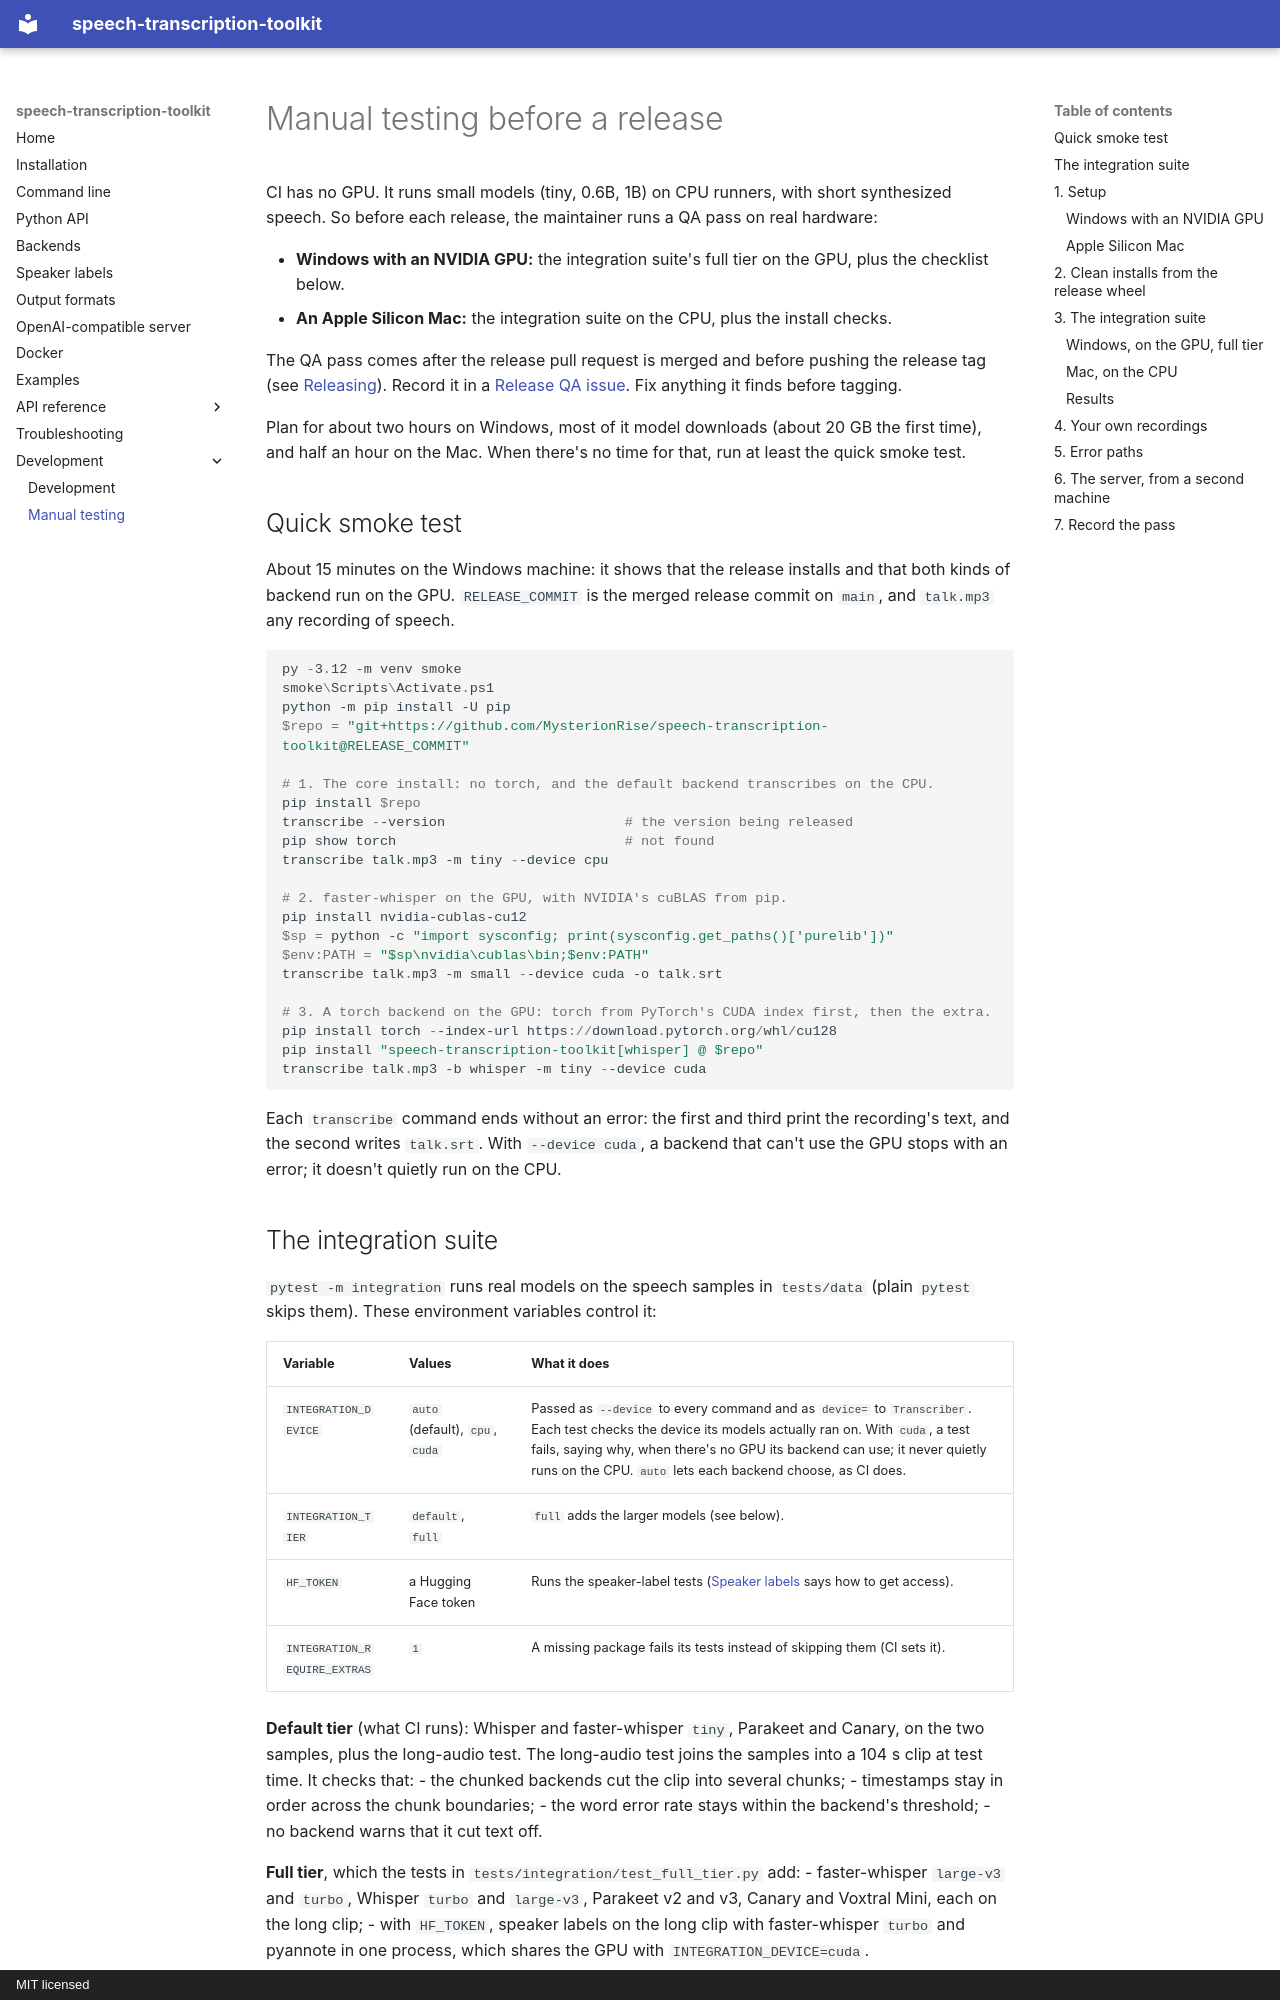

repository: MysterionRise/speech-transcription-toolkit · page: manual-testing/index.html · generator: mkdocs · copyright: MIT licensed

# Manual testing before a release

CI has no GPU. It runs small models (tiny, 0.6B, 1B) on CPU runners, with short synthesized speech. So before each
release, the maintainer runs a QA pass on real hardware:

- **Windows with an NVIDIA GPU:** the integration suite's full tier on the GPU, plus the checklist below.
- **An Apple Silicon Mac:** the integration suite on the CPU, plus the install checks.

The QA pass comes after the release pull request is merged and before pushing the release tag (see
[Releasing](https://github.com/MysterionRise/speech-transcription-toolkit/blob/main/RELEASING.md)). Record it in a
[Release QA issue](https://github.com/MysterionRise/speech-transcription-toolkit/issues/new?template=release-qa.yml).
Fix anything it finds before tagging.

Plan for about two hours on Windows, most of it model downloads (about 20 GB the first time), and half an hour on the
Mac. When there's no time for that, run at least the quick smoke test.

## Quick smoke test

About 15 minutes on the Windows machine: it shows that the release installs and that both kinds of backend run on
the GPU. `RELEASE_COMMIT` is the merged release commit on `main`, and `talk.mp3` any recording of speech.

```powershell
py -3.12 -m venv smoke
smoke\Scripts\Activate.ps1
python -m pip install -U pip
$repo = "git+https://github.com/MysterionRise/speech-transcription-toolkit@RELEASE_COMMIT"

# 1. The core install: no torch, and the default backend transcribes on the CPU.
pip install $repo
transcribe --version                      # the version being released
pip show torch                            # not found
transcribe talk.mp3 -m tiny --device cpu

# 2. faster-whisper on the GPU, with NVIDIA's cuBLAS from pip.
pip install nvidia-cublas-cu12
$sp = python -c "import sysconfig; print(sysconfig.get_paths()['purelib'])"
$env:PATH = "$sp\nvidia\cublas\bin;$env:PATH"
transcribe talk.mp3 -m small --device cuda -o talk.srt

# 3. A torch backend on the GPU: torch from PyTorch's CUDA index first, then the extra.
pip install torch --index-url https://download.pytorch.org/whl/cu128
pip install "speech-transcription-toolkit[whisper] @ $repo"
transcribe talk.mp3 -b whisper -m tiny --device cuda
```

Each `transcribe` command ends without an error: the first and third print the recording's text, and the second
writes `talk.srt`. With `--device cuda`, a backend that can't use the GPU stops with an error; it doesn't quietly run
on the CPU.
